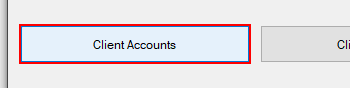
Task: Robotic Enterprise Framework
Workflow: ACMEDeskTop_ClientAccount_OpenAccountNumber

Step 1 [try]: find 'label3' (acme-system3.exe)

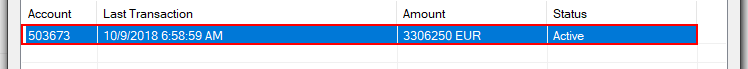
Step 2 [try]: click on the list item '{0}' (acme-system3.exe)

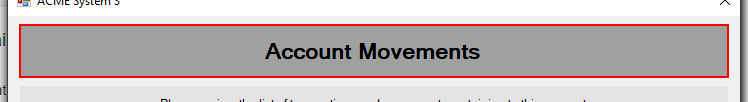
Step 3 [try]: find 'label3' (acme-system3.exe)
